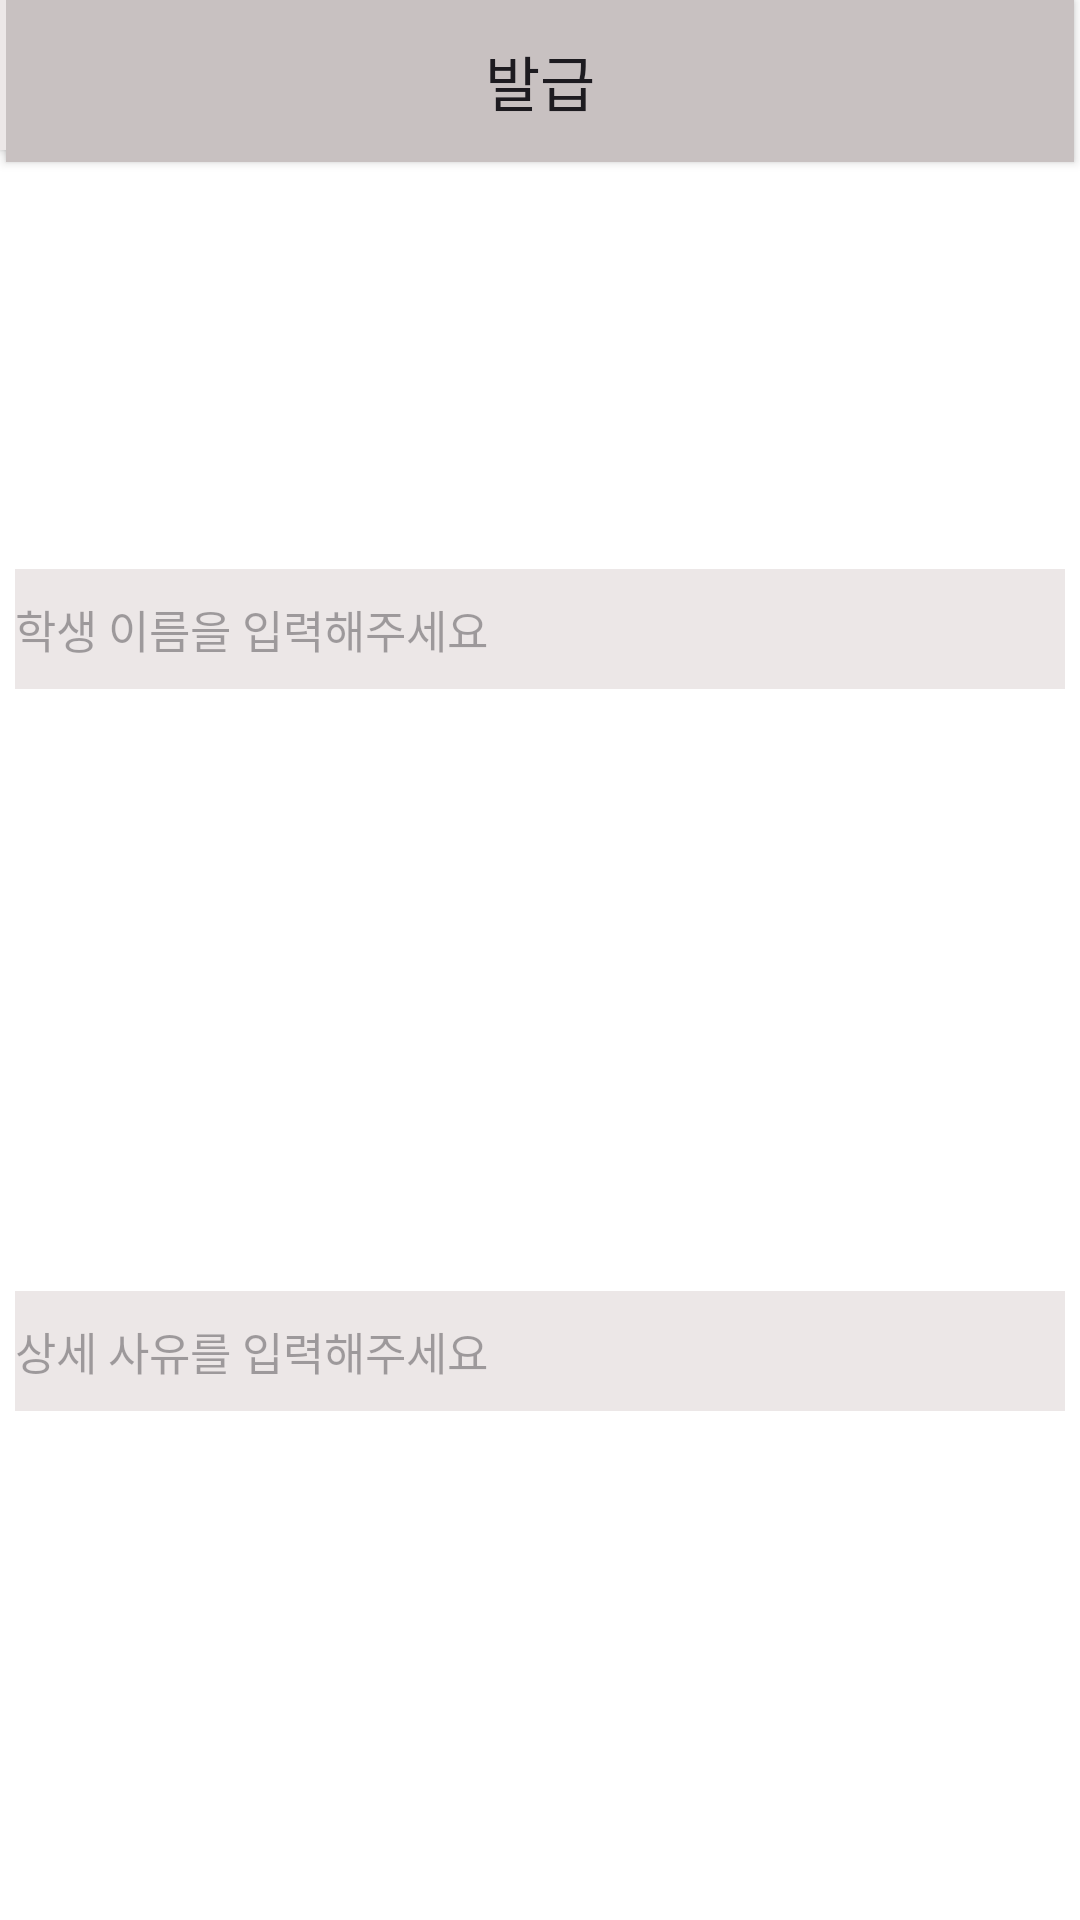

Reconstruct the res/layout file that produces this screen, plus the resources it refers to.
<!-- AndroidManifest.xml: application theme Theme.Vacation_project -->
<!-- res/layout/retire_2_a.xml -->
<?xml version="1.0" encoding="utf-8"?>
<androidx.constraintlayout.widget.ConstraintLayout xmlns:android="http://schemas.android.com/apk/res/android"
    xmlns:app="http://schemas.android.com/apk/res-auto"
    xmlns:tools="http://schemas.android.com/tools"
    android:layout_width="match_parent"
    android:layout_height="match_parent"
    android:background="@color/white">


    <TextView
        android:id="@+id/textView4"
        android:layout_width="wrap_content"
        android:layout_height="wrap_content"
        android:text="조퇴증 발급"
        android:textColor="@color/black"
        android:textSize="23sp"
        tools:layout_editor_absoluteX="30dp"
        tools:layout_editor_absoluteY="129dp"
        tools:ignore="MissingConstraints" />

    <TextView
        android:id="@+id/name"
        android:layout_width="wrap_content"
        android:layout_height="wrap_content"
        android:text="학생 이름"
        android:textColor="@color/black"
        android:textSize="15sp"
        tools:layout_editor_absoluteX="30dp"
        tools:layout_editor_absoluteY="181dp"
        tools:ignore="MissingConstraints" />

    <EditText
        android:layout_width="350dp"
        android:layout_height="40dp"
        android:hint="학생 이름을 입력해주세요"
        android:textSize="15dp"
        app:layout_constraintBottom_toBottomOf="parent"
        app:layout_constraintEnd_toEndOf="parent"
        app:layout_constraintHorizontal_bias="0.491"
        app:layout_constraintStart_toStartOf="parent"
        app:layout_constraintTop_toTopOf="parent"
        app:layout_constraintVertical_bias="0.316"
        android:background="#ECE7E7"/>

    <TextView
        android:id="@+id/name2"
        android:layout_width="wrap_content"
        android:layout_height="wrap_content"
        android:text="날짜"
        android:textColor="@color/black"
        android:textSize="15sp"
        tools:ignore="MissingConstraints"
        tools:layout_editor_absoluteX="30dp"
        tools:layout_editor_absoluteY="268dp" />

    <Button
        android:id="@+id/date"
        android:layout_width="141dp"
        android:layout_height="50dp"
        android:background="#ECE7E7"
        tools:ignore="MissingConstraints"
        tools:layout_editor_absoluteX="30dp"
        tools:layout_editor_absoluteY="297dp" />

    <Spinner
        android:id="@+id/reason"
        android:layout_width="300dp"
        android:layout_height="40dp"
        android:entries="@array/reason"
        android:spinnerMode="dialog"
        tools:ignore="MissingConstraints"
        tools:layout_editor_absoluteX="30dp"
        tools:layout_editor_absoluteY="398dp"
        android:background="#ECE7E7"/>


    <TextView
        android:id="@+id/name3"
        android:layout_width="wrap_content"
        android:layout_height="wrap_content"
        android:text="사유"
        android:textColor="@color/black"
        android:textSize="15sp"
        tools:ignore="DuplicateIds,MissingConstraints"
        tools:layout_editor_absoluteX="30dp"
        tools:layout_editor_absoluteY="368dp" />

    <TextView
        android:id="@+id/name4"
        android:layout_width="wrap_content"
        android:layout_height="wrap_content"
        android:text="상세 사유"
        android:textColor="@color/black"
        android:textSize="15sp"
        tools:ignore="MissingConstraints"
        tools:layout_editor_absoluteX="30dp"
        tools:layout_editor_absoluteY="462dp" />

    <EditText
        android:id="@+id/d_reason"
        android:layout_width="350dp"
        android:layout_height="40dp"
        android:hint="상세 사유를 입력해주세요"
        android:textSize="15dp"
        app:layout_constraintBottom_toBottomOf="parent"
        app:layout_constraintEnd_toEndOf="parent"
        app:layout_constraintHorizontal_bias="0.491"
        app:layout_constraintStart_toStartOf="parent"
        app:layout_constraintTop_toTopOf="parent"
        app:layout_constraintVertical_bias="0.717"
        android:inputType="text"
        android:background="#ECE7E7"
        />

    <Button
        android:id="@+id/issue"
        android:layout_width="356dp"
        android:layout_height="54dp"
        android:text="발급"
        android:textSize="20dp"
        android:textAlignment="center"
        app:layout_constraintEnd_toEndOf="parent"
        app:layout_constraintStart_toStartOf="parent"
        tools:layout_editor_absoluteY="651dp"
        tools:ignore="MissingConstraints"
        android:background="#C8C1C1"
        />


</androidx.constraintlayout.widget.ConstraintLayout>
<!-- resources referenced by this layout -->
<resources>
  <string-array name="reason">
          <item>1교시</item>
          <item>2교시</item>
          <item>3교시</item>
          <item>4교시</item>
          <item>5교시</item>
          <item>6교시</item>
          <item>7교시</item>
      </string-array>
  <style name="Theme.Vacation_project" parent="Base.Theme.Vacation_project" />
  <style name="Base.Theme.Vacation_project" parent="Theme.Material3.DayNight.NoActionBar">
          
          
      </style>
  <!-- not gathered from this repository: default colours our renderer supplied (Android Studio template values) -->
  <color name="black">#FF000000</color>
  <color name="white">#FFFFFFFF</color>
</resources>
